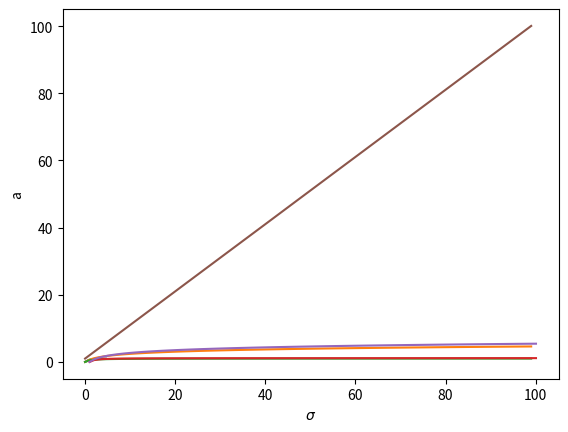

Generate this figure with matplotlib:
import numpy as np
from matplotlib import pyplot as plt
from scipy.integrate import solve_ivp

#Constants

H0 = 1
k = 0
c = 1 #km/s
A = 1
OM = 0.3
OLambda = 0.7

#Scale factor definition

def a(t):
    a = np.e**(H0 * t)
    #a = H0 * t**0.5
    return(a)

#Define differential equations

def r_dot(t):
    r_dot = A / (a(t))**2
    return(r_dot)

def t_dot(t):
    t_dot = A / a(t) / c
    return(t_dot)

#Container function

def both(sigma,y):
    print(sigma,y)
    t,r = y
    y_dot = [t_dot(t), r_dot(t)]
    return(y_dot)

#Integration

y0 = [0,0]

sigma = np.arange(100) * 1
sol = solve_ivp(both, [0,np.max(sigma)], y0, method="LSODA", min_step=0, t_eval=sigma)

print(sol.t)

plt.plot(sol.y[0], sol.y[1])
plt.xlabel("t")
plt.ylabel("$\chi$")
plt.show()

plt.plot(sol.t, sol.y[0])
plt.xlabel("$\sigma$")
plt.ylabel("t")
plt.show()

plt.plot(sol.t, sol.y[1])
plt.xlabel("$\sigma$")
plt.ylabel("$\chi$")
plt.show()

#t(a) and chi(a) comparisons

alist = a(sol.y[0])

astep = np.max(alist) / 1000000

def rofa(a0,amax):
    a = np.arange(start=a0, stop=amax, step=astep)
    integrand = a**(-2) * (OM * a**(-3) + OLambda)**(-0.5)
    r = np.sum(integrand) / H0 * astep
    return(r)

rs = np.arange(len(alist), dtype=float)
for i in range(len(alist)):
    rs[i] = rofa(1, alist[i])

plt.plot(alist, rs)
plt.xlabel("a")
plt.ylabel("$\chi$")
plt.show()

#Same again but for t

def tofa(a0,amax):
    a = np.arange(start=a0, stop=amax, step=astep)
    integrand = a**(-1) * (OM * a**(-3) + OLambda)**(-0.5)
    t = np.sum(integrand) / H0 * astep
    return(t)

ts = np.arange(len(alist), dtype=float)
for i in range(len(alist)):
    ts[i] = tofa(1, alist[i])

plt.plot(alist, ts)
plt.xlabel("a")
plt.ylabel("t")
plt.show()

#Plot a versus sigma

plt.plot(sigma, alist)
plt.xlabel("$\sigma$")
plt.ylabel("a")
plt.show()